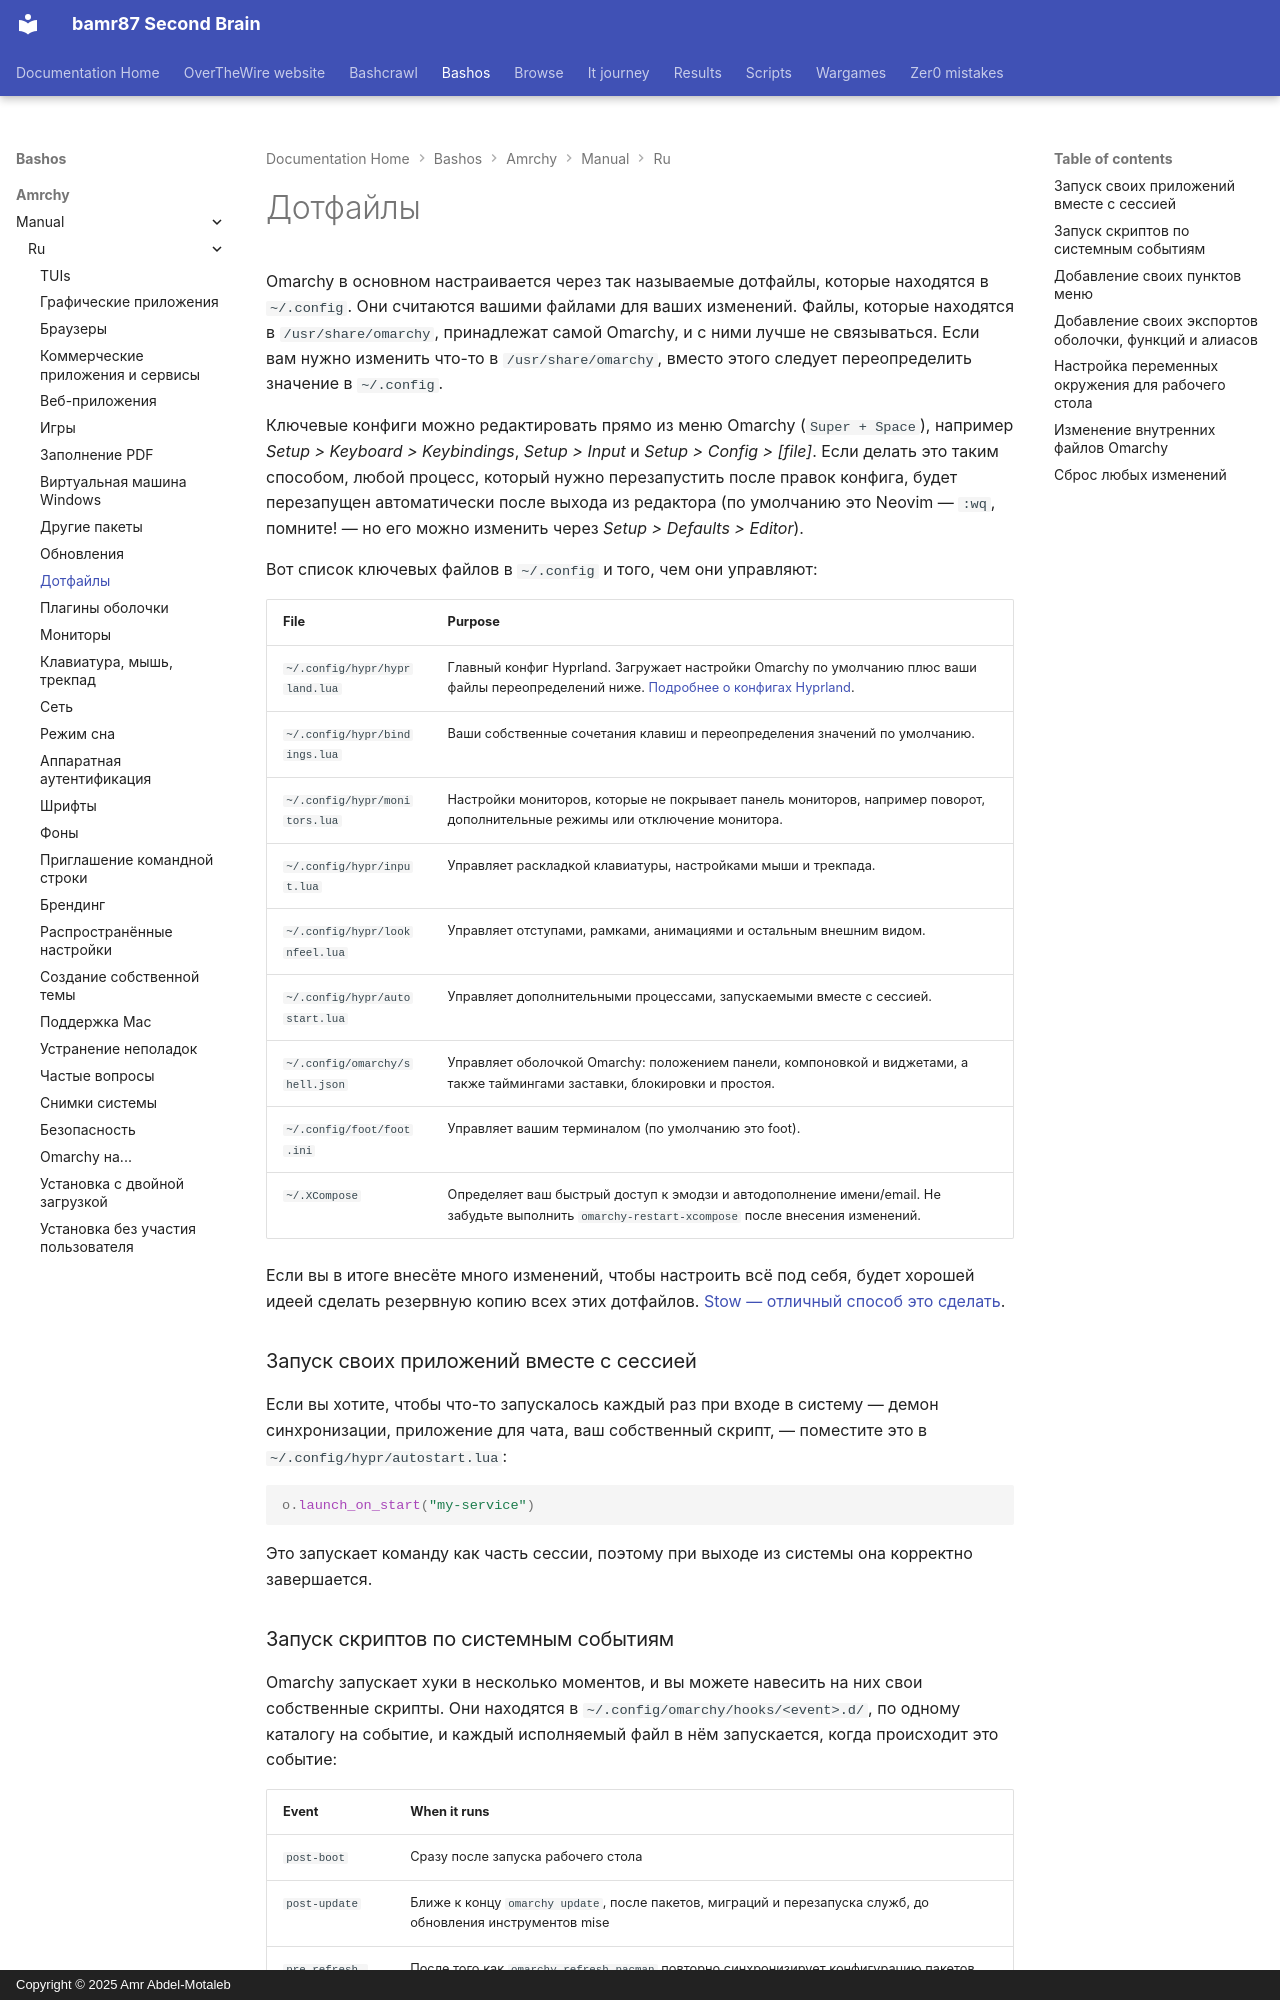

repository: bamr87/README · page: bashos/amrchy/manual/ru/31-dotfiles/index.html · generator: mkdocs · copyright: Copyright © 2025 Amr Abdel-Motaleb

---
source_file: amrchy/manual/ru/31-dotfiles.md
source_repo: bamr87/bashos
source_url: https://github.com/bamr87/bashos/blob/main/amrchy/manual/ru/31-dotfiles.md
title: Дотфайлы
---
# Дотфайлы

Omarchy в основном настраивается через так называемые дотфайлы, которые находятся в `~/.config`. Они считаются вашими файлами для ваших изменений. Файлы, которые находятся в `/usr/share/omarchy`, принадлежат самой Omarchy, и с ними лучше не связываться. Если вам нужно изменить что-то в `/usr/share/omarchy`, вместо этого следует переопределить значение в `~/.config`.

Ключевые конфиги можно редактировать прямо из меню Omarchy (`Super + Space`), например _Setup > Keyboard > Keybindings_, _Setup > Input_ и _Setup > Config > [file]_. Если делать это таким способом, любой процесс, который нужно перезапустить после правок конфига, будет перезапущен автоматически после выхода из редактора (по умолчанию это Neovim — `:wq`, помните! — но его можно изменить через _Setup > Defaults > Editor_).

Вот список ключевых файлов в `~/.config` и того, чем они управляют:

| File                  | Purpose              |
| ----------------------- | --------------------- |
| `~/.config/hypr/hyprland.lua` | Главный конфиг Hyprland. Загружает настройки Omarchy по умолчанию плюс ваши файлы переопределений ниже. [Подробнее о конфигах Hyprland](https://wiki.hypr.land/Configuring/).  |
| `~/.config/hypr/bindings.lua` | Ваши собственные сочетания клавиш и переопределения значений по умолчанию. |
| `~/.config/hypr/monitors.lua` | Настройки мониторов, которые не покрывает панель мониторов, например поворот, дополнительные режимы или отключение монитора. |
| `~/.config/hypr/input.lua` | Управляет раскладкой клавиатуры, настройками мыши и трекпада. |
| `~/.config/hypr/looknfeel.lua` | Управляет отступами, рамками, анимациями и остальным внешним видом. |
| `~/.config/hypr/autostart.lua` | Управляет дополнительными процессами, запускаемыми вместе с сессией. |
| `~/.config/omarchy/shell.json` | Управляет оболочкой Omarchy: положением панели, компоновкой и виджетами, а также таймингами заставки, блокировки и простоя. |
| `~/.config/foot/foot.ini` | Управляет вашим терминалом (по умолчанию это foot). |
| `~/.XCompose` | Определяет ваш быстрый доступ к эмодзи и автодополнение имени/email. Не забудьте выполнить `omarchy-restart-xcompose` после внесения изменений. |

Если вы в итоге внесёте много изменений, чтобы настроить всё под себя, будет хорошей идеей сделать резервную копию всех этих дотфайлов. [Stow — отличный способ это сделать](https://www.youtube.com/watch?v=NoFiYOqnC4o).

### Запуск своих приложений вместе с сессией

Если вы хотите, чтобы что-то запускалось каждый раз при входе в систему — демон синхронизации, приложение для чата, ваш собственный скрипт, — поместите это в `~/.config/hypr/autostart.lua`:

```lua
o.launch_on_start("my-service")
```

Это запускает команду как часть сессии, поэтому при выходе из системы она корректно завершается.
